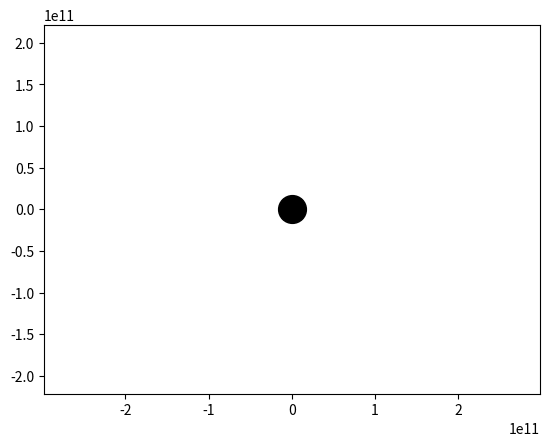

The matplotlib source for this figure: (Note: this script raises an exception after producing the figure.)
import numpy as np
from scipy.integrate import odeint
import matplotlib.pyplot as plt
from matplotlib.animation import FuncAnimation

seconds_in_year = 365 * 24 * 60 * 60
years = 1

frames = 365
t = np.linspace(0, years*seconds_in_year, frames)


def move_func(s, t):
    (x1, v_x1, y1, v_y1,
     x2, v_x2, y2, v_y2,
     x3, v_x3, y3, v_y3,
     x4, v_x4, y4, v_y4) = s

    dxdt1 = v_x1
    dv_xdt1 = - G * m_hole * x1 / (x1**2 + y1**2)**1.5
    dydt1 = v_y1
    dv_ydt1 = - G * m_hole * y1 / (x1**2 + y1**2)**1.5

    dxdt2 = v_x2
    dv_xdt2 = - G * m_hole * x2 / (x2**2 + y2**2)**1.5
    dydt2 = v_y2
    dv_ydt2 = - G * m_hole * y2 / (x2**2 + y2**2)**1.5

    dxdt3 = v_x3
    dv_xdt3 = - G * m_hole * x3 / (x3**2 + y3**2)**1.5
    dydt3 = v_y3
    dv_ydt3 = - G * m_hole * y3 / (x3**2 + y3**2)**1.5

    dxdt4 = v_x4
    dv_xdt4 = - G * m_hole * x4 / (x4**2 + y4**2)**1.5
    dydt4 = v_y4
    dv_ydt4 = - G * m_hole * y4 / (x4**2 + y4**2)**1.5

    return (dxdt1, dv_xdt1, dydt1, dv_ydt1,
            dxdt2, dv_xdt2, dydt2, dv_ydt2,
            dxdt3, dv_xdt3, dydt3, dv_ydt3,
            dxdt4, dv_xdt4, dydt4, dv_ydt4)

G = 6.67 * 10**(-11)

m_hole = 30 * 10 ** 29

x0_earth = 149 * 10**9
v_x0_earth = 0
y0_earth = 0
v_y0_earth = 30000

x0_mercury = 0
v_x0_mercury = -47360
y0_mercury = 0.38709927 * 149 * 10**9
v_y0_mercury = 0

x0_venus = -0.723332 * 149 * 10**9
v_x0_venus = 0
y0_venus = 0
v_y0_venus = -35020

x0_mars = 0
v_x0_mars = -24077
y0_mars = 1.523662 * 149 * 10 ** 9
v_y0_mars = 0

s0 = (x0_earth, v_x0_earth, y0_earth, v_y0_earth,
      x0_mercury, v_x0_mercury, y0_mercury, v_y0_mercury,
      x0_venus, v_x0_venus, y0_venus, v_y0_venus,
      x0_mars, v_x0_mars, y0_mars, v_y0_mars)

sol = odeint(move_func, s0, t)


# Решаем систему диф. уравнений
def solve_func(i, key):
    if key == 'point':
        x1 = sol[i, 0]
        y1 = sol[i, 2]
        x2 = sol[i, 4]
        y2 = sol[i, 6]
        x3 = sol[i, 8]
        y3 = sol[i, 10]
        x4 = sol[i, 12]
        y4 = sol[i, 14]
    else:
        x1 = sol[:i, 0]
        y1 = sol[:i, 2]
        x2 = sol[:i, 4]
        y2 = sol[:i, 6]
        x3 = sol[:i, 8]
        y3 = sol[:i, 10]
        x4 = sol[:i, 12]
        y4 = sol[:i, 14]
    return ((x1, y1), (x2, y2), (x3, y3), (x4, y4))


# Строим решение в виде графика и анимируем
fig, ax = plt.subplots()

ball1, = plt.plot([], [], 'o', color='b')
ball_line1, = plt.plot([], [], '-', color='b')

ball2, = plt.plot([], [], 'o', color='r')
ball_line2, = plt.plot([], [], '-', color='r')

ball3, = plt.plot([], [], 'o', color='darksalmon')
ball_line3, = plt.plot([], [], '-', color='darksalmon')

ball4, = plt.plot([], [], 'o', color='lightcoral')
ball_line4, = plt.plot([], [], '-', color='lightcoral')

plt.plot([0], 'o', color='black', ms=20)


def animate(i):
    ball1.set_data(solve_func(i, 'point')[0])
    ball_line1.set_data(solve_func(i, 'line')[0])

    ball2.set_data(solve_func(i, 'point')[1])
    ball_line2.set_data(solve_func(i, 'line')[1])

    ball3.set_data(solve_func(i, 'point')[2])
    ball_line3.set_data(solve_func(i, 'line')[2])

    ball4.set_data(solve_func(i, 'point')[3])
    ball_line4.set_data(solve_func(i, 'line')[3])


ani = FuncAnimation(fig,
                    animate,
                    frames=frames,
                    interval=30)

plt.axis('equal')

edge = 2 * x0_earth
ax.set_xlim(-edge, edge)
ax.set_ylim(-edge, edge)

ani.save("blackhole_m30.gif")

ani.save("blackhole_m30.gif")